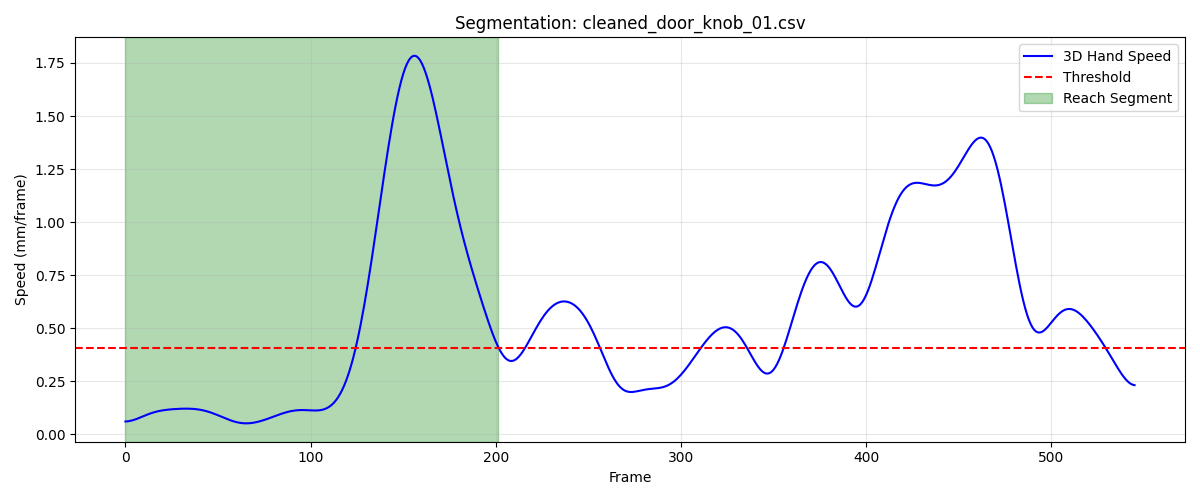

The data file committed next to this chart (first rows):
frame, sub_frame, shoulderr_x, shoulderr_y, shoulderr_z, humr1_x, humr1_y, humr1_z, humr2_x, humr2_y, humr2_z, humr3_x, humr3_y, humr3_z, humr4_x, humr4_y, humr4_z, humr5_x, humr5_y, humr5_z, humr6_x, humr6_y, humr6_z, humr7_x
1, 0, 180.2, -664.1, 575.2, 224.6, -614.5, 434, 229.7, -605.2, 362, 234.4, -665.4, 428.8, 170.7, -584.2, 414.7, 233.7, -668.2, 370, 184.2, -589.3, 360.2, 209.2
2, 0, 180.2, -664.1, 575.2, 224.6, -614.4, 434, 229.7, -605.1, 362, 234.3, -665.3, 428.8, 170.7, -584.2, 414.7, 233.7, -668.2, 370, 184.2, -589.2, 360.2, 209.2
3, 0, 180.1, -664.1, 575.2, 224.6, -614.4, 434, 229.7, -605.1, 362, 234.3, -665.3, 428.7, 170.7, -584.1, 414.7, 233.6, -668.1, 369.9, 184.2, -589.1, 360.2, 209.1
4, 0, 180.1, -664.1, 575.2, 224.5, -614.3, 434, 229.6, -605, 362, 234.2, -665.2, 428.7, 170.7, -584, 414.7, 233.6, -668.1, 369.9, 184.1, -589.1, 360.2, 209.1
5, 0, 180.1, -664, 575.2, 224.5, -614.3, 434, 229.6, -605, 362, 234.1, -665.2, 428.7, 170.6, -584, 414.7, 233.6, -668.1, 369.9, 184.1, -589, 360.2, 209
6, 0, 180.1, -664, 575.2, 224.5, -614.2, 434, 229.6, -604.9, 362, 234.1, -665.1, 428.7, 170.6, -583.9, 414.7, 233.5, -668, 369.9, 184.1, -589, 360.2, 209
7, 0, 180.1, -664, 575.2, 224.5, -614.2, 434, 229.6, -604.9, 362, 234, -665.1, 428.7, 170.6, -583.9, 414.7, 233.5, -668, 369.9, 184.1, -588.9, 360.2, 208.9
8, 0, 180, -664, 575.2, 224.5, -614.2, 434, 229.6, -604.8, 362, 234, -665.1, 428.7, 170.6, -583.8, 414.7, 233.5, -667.9, 369.9, 184.1, -588.9, 360.2, 208.9
9, 0, 180, -664, 575.2, 224.4, -614.1, 434.0, 229.6, -604.8, 362, 233.9, -665, 428.7, 170.6, -583.8, 414.7, 233.4, -667.9, 369.9, 184, -588.8, 360.2, 208.9
10, 0, 180, -663.9, 575.2, 224.4, -614.1, 434, 229.6, -604.7, 362, 233.9, -665, 428.6, 170.6, -583.7, 414.7, 233.4, -667.8, 369.9, 184, -588.8, 360.2, 208.8
11, 0, 180, -663.9, 575.2, 224.4, -614, 434, 229.5, -604.7, 362, 233.9, -664.9, 428.6, 170.5, -583.7, 414.8, 233.4, -667.7, 369.9, 184, -588.7, 360.3, 208.8
12, 0, 180, -663.9, 575.2, 224.4, -614, 434, 229.5, -604.6, 362, 233.8, -664.9, 428.6, 170.5, -583.7, 414.8, 233.4, -667.7, 369.9, 184, -588.7, 360.3, 208.8
13, 0, 179.9, -663.9, 575.2, 224.4, -613.9, 434, 229.5, -604.6, 362, 233.8, -664.8, 428.6, 170.5, -583.6, 414.8, 233.3, -667.6, 369.9, 184, -588.6, 360.3, 208.7
14, 0, 179.9, -663.9, 575.2, 224.4, -613.9, 434, 229.5, -604.5, 362.1, 233.8, -664.8, 428.6, 170.5, -583.6, 414.8, 233.3, -667.6, 369.9, 183.9, -588.6, 360.3, 208.7
15, 0, 179.9, -663.9, 575.2, 224.4, -613.9, 434, 229.5, -604.5, 362.1, 233.8, -664.8, 428.6, 170.5, -583.5, 414.8, 233.3, -667.5, 369.9, 183.9, -588.5, 360.3, 208.7
16, 0, 179.9, -663.9, 575.2, 224.3, -613.8, 434, 229.5, -604.4, 362.1, 233.9, -664.7, 428.6, 170.5, -583.5, 414.8, 233.3, -667.5, 369.9, 183.9, -588.5, 360.3, 208.7
17, 0, 179.9, -663.9, 575.2, 224.3, -613.8, 434.1, 229.5, -604.4, 362.1, 233.9, -664.7, 428.6, 170.5, -583.4, 414.8, 233.3, -667.4, 369.9, 183.9, -588.4, 360.3, 208.7
18, 0, 179.9, -663.9, 575.2, 224.3, -613.8, 434.1, 229.5, -604.3, 362.1, 233.9, -664.6, 428.7, 170.5, -583.4, 414.8, 233.3, -667.4, 369.9, 183.9, -588.4, 360.4, 208.7
19, 0, 179.9, -663.9, 575.2, 224.3, -613.7, 434.1, 229.5, -604.3, 362.1, 233.9, -664.6, 428.7, 170.5, -583.4, 414.9, 233.3, -667.3, 369.9, 183.9, -588.3, 360.4, 208.7
20, 0, 179.9, -663.9, 575.2, 224.3, -613.7, 434.1, 229.5, -604.2, 362.1, 233.9, -664.6, 428.7, 170.5, -583.3, 414.9, 233.3, -667.3, 369.9, 183.9, -588.3, 360.4, 208.7
21, 0, 179.9, -663.9, 575.2, 224.3, -613.7, 434.1, 229.5, -604.2, 362.2, 233.9, -664.5, 428.7, 170.5, -583.3, 414.9, 233.3, -667.2, 369.9, 183.9, -588.2, 360.4, 208.7
22, 0, 179.8, -663.9, 575.2, 224.4, -613.6, 434.1, 229.5, -604.1, 362.2, 234, -664.5, 428.7, 170.5, -583.3, 414.9, 233.3, -667.2, 369.9, 183.9, -588.2, 360.5, 208.8
23, 0, 179.8, -663.9, 575.2, 224.4, -613.6, 434.2, 229.5, -604.1, 362.2, 234, -664.5, 428.7, 170.5, -583.2, 415, 233.3, -667.1, 369.9, 183.9, -588.1, 360.5, 208.8
24, 0, 179.8, -663.9, 575.2, 224.4, -613.6, 434.2, 229.6, -604, 362.3, 234, -664.5, 428.8, 170.5, -583.2, 415, 233.3, -667.1, 370, 184, -588.1, 360.5, 208.8
25, 0, 179.8, -663.9, 575.2, 224.4, -613.6, 434.2, 229.6, -604, 362.3, 234, -664.5, 428.8, 170.5, -583.1, 415, 233.3, -667, 370, 184, -588, 360.6, 208.8
26, 0, 179.8, -663.9, 575.3, 224.4, -613.5, 434.3, 229.6, -604, 362.3, 233.9, -664.4, 428.8, 170.5, -583.1, 415.1, 233.3, -667, 370, 184, -588, 360.6, 208.8
27, 0, 179.8, -663.9, 575.3, 224.4, -613.5, 434.3, 229.6, -603.9, 362.4, 233.9, -664.4, 428.8, 170.6, -583.1, 415.1, 233.4, -667, 370, 184, -587.9, 360.6, 208.9
28, 0, 179.8, -663.9, 575.3, 224.4, -613.5, 434.4, 229.6, -603.9, 362.4, 233.9, -664.4, 428.9, 170.6, -583, 415.1, 233.4, -666.9, 370.1, 184.1, -587.9, 360.7, 208.9
29, 0, 179.8, -663.9, 575.4, 224.4, -613.5, 434.4, 229.7, -603.8, 362.5, 233.9, -664.4, 428.9, 170.6, -583, 415.2, 233.4, -666.9, 370.1, 184.1, -587.8, 360.7, 208.9
30, 0, 179.7, -663.9, 575.4, 224.4, -613.4, 434.4, 229.7, -603.8, 362.5, 233.9, -664.3, 428.9, 170.6, -583, 415.2, 233.4, -666.8, 370.1, 184.1, -587.8, 360.8, 208.9
31, 0, 179.7, -663.8, 575.4, 224.4, -613.4, 434.5, 229.7, -603.7, 362.6, 233.9, -664.3, 429, 170.6, -582.9, 415.3, 233.4, -666.8, 370.2, 184.1, -587.7, 360.8, 209
32, 0, 179.7, -663.8, 575.4, 224.4, -613.4, 434.5, 229.7, -603.7, 362.6, 233.9, -664.3, 429, 170.6, -582.9, 415.3, 233.4, -666.8, 370.2, 184.2, -587.7, 360.9, 209
33, 0, 179.7, -663.8, 575.5, 224.4, -613.4, 434.6, 229.7, -603.7, 362.7, 233.9, -664.3, 429, 170.7, -582.8, 415.4, 233.4, -666.7, 370.3, 184.2, -587.6, 360.9, 209
34, 0, 179.7, -663.8, 575.5, 224.5, -613.3, 434.6, 229.8, -603.6, 362.7, 233.9, -664.2, 429.1, 170.7, -582.8, 415.4, 233.4, -666.7, 370.3, 184.2, -587.6, 361, 209.1
35, 0, 179.7, -663.8, 575.5, 224.5, -613.3, 434.7, 229.8, -603.6, 362.8, 233.9, -664.2, 429.1, 170.7, -582.8, 415.4, 233.4, -666.7, 370.3, 184.2, -587.5, 361, 209.1
36, 0, 179.6, -663.8, 575.6, 224.5, -613.3, 434.7, 229.8, -603.5, 362.8, 233.9, -664.2, 429.2, 170.7, -582.7, 415.5, 233.5, -666.6, 370.4, 184.3, -587.5, 361.1, 209.1
37, 0, 179.6, -663.8, 575.6, 224.5, -613.2, 434.8, 229.8, -603.5, 362.9, 233.9, -664.1, 429.2, 170.7, -582.7, 415.5, 233.5, -666.6, 370.4, 184.3, -587.5, 361.1, 209.2
38, 0, 179.6, -663.8, 575.6, 224.5, -613.2, 434.8, 229.8, -603.4, 362.9, 233.9, -664.1, 429.2, 170.7, -582.6, 415.6, 233.5, -666.5, 370.5, 184.3, -587.4, 361.2, 209.2
39, 0, 179.6, -663.7, 575.7, 224.5, -613.2, 434.9, 229.8, -603.4, 363, 234, -664.1, 429.3, 170.7, -582.6, 415.6, 233.5, -666.5, 370.5, 184.3, -587.4, 361.2, 209.2
40, 0, 179.5, -663.7, 575.7, 224.5, -613.1, 434.9, 229.9, -603.3, 363.1, 234, -664, 429.3, 170.7, -582.6, 415.7, 233.5, -666.5, 370.6, 184.3, -587.3, 361.2, 209.3
41, 0, 179.5, -663.7, 575.8, 224.5, -613.1, 435, 229.9, -603.3, 363.1, 234.0, -664, 429.4, 170.8, -582.5, 415.7, 233.5, -666.4, 370.6, 184.4, -587.3, 361.3, 209.3
42, 0, 179.5, -663.7, 575.8, 224.5, -613.1, 435, 229.9, -603.3, 363.2, 234, -664, 429.4, 170.8, -582.5, 415.8, 233.6, -666.4, 370.6, 184.4, -587.2, 361.3, 209.4
43, 0, 179.5, -663.7, 575.8, 224.5, -613, 435.1, 229.9, -603.2, 363.2, 234, -663.9, 429.5, 170.8, -582.5, 415.8, 233.6, -666.4, 370.7, 184.4, -587.2, 361.4, 209.4
44, 0, 179.4, -663.7, 575.9, 224.5, -613, 435.1, 229.9, -603.2, 363.3, 234, -663.9, 429.5, 170.8, -582.4, 415.8, 233.6, -666.3, 370.7, 184.4, -587.2, 361.4, 209.4
45, 0, 179.4, -663.7, 575.9, 224.5, -613, 435.2, 229.9, -603.2, 363.3, 234, -663.9, 429.6, 170.8, -582.4, 415.9, 233.6, -666.3, 370.8, 184.4, -587.1, 361.5, 209.5
46, 0, 179.4, -663.7, 575.9, 224.5, -613, 435.3, 229.9, -603.1, 363.4, 234.1, -663.9, 429.6, 170.8, -582.3, 415.9, 233.6, -666.3, 370.8, 184.5, -587.1, 361.5, 209.5
47, 0, 179.4, -663.6, 576, 224.5, -612.9, 435.3, 229.9, -603.1, 363.4, 234.1, -663.8, 429.7, 170.8, -582.3, 416, 233.6, -666.2, 370.9, 184.5, -587.1, 361.6, 209.5
48, 0, 179.3, -663.6, 576, 224.5, -612.9, 435.4, 229.9, -603.1, 363.5, 234.1, -663.8, 429.7, 170.8, -582.3, 416, 233.6, -666.2, 370.9, 184.5, -587, 361.6, 209.6
49, 0, 179.3, -663.6, 576.1, 224.5, -612.9, 435.4, 229.9, -603, 363.5, 234.1, -663.8, 429.8, 170.8, -582.2, 416.1, 233.6, -666.2, 371, 184.5, -587, 361.7, 209.6
50, 0, 179.3, -663.6, 576.1, 224.5, -612.8, 435.5, 229.9, -603, 363.6, 234.1, -663.8, 429.8, 170.8, -582.2, 416.1, 233.7, -666.1, 371, 184.5, -587, 361.7, 209.6
51, 0, 179.2, -663.6, 576.2, 224.5, -612.8, 435.5, 230, -603, 363.6, 234.1, -663.7, 429.9, 170.8, -582.2, 416.1, 233.7, -666.1, 371.1, 184.5, -586.9, 361.8, 209.7
52, 0, 179.2, -663.6, 576.2, 224.5, -612.8, 435.6, 230, -602.9, 363.7, 234, -663.7, 429.9, 170.8, -582.1, 416.2, 233.7, -666.1, 371.1, 184.5, -586.9, 361.8, 209.7
53, 0, 179.2, -663.5, 576.2, 224.4, -612.8, 435.6, 230, -602.9, 363.7, 234, -663.7, 430, 170.8, -582.1, 416.2, 233.7, -666, 371.1, 184.5, -586.9, 361.9, 209.7
54, 0, 179.1, -663.5, 576.3, 224.4, -612.7, 435.7, 230, -602.9, 363.8, 234, -663.6, 430, 170.8, -582.1, 416.3, 233.7, -666, 371.2, 184.5, -586.8, 361.9, 209.7
55, 0, 179.1, -663.5, 576.3, 224.4, -612.7, 435.7, 230, -602.8, 363.8, 234, -663.6, 430.1, 170.8, -582, 416.3, 233.7, -666, 371.2, 184.5, -586.8, 361.9, 209.7
56, 0, 179.1, -663.4, 576.4, 224.4, -612.6, 435.7, 230, -602.8, 363.9, 234, -663.5, 430.1, 170.8, -582, 416.3, 233.7, -665.9, 371.3, 184.5, -586.8, 362, 209.7
57, 0, 179.1, -663.4, 576.4, 224.4, -612.6, 435.8, 230, -602.8, 363.9, 234, -663.5, 430.2, 170.8, -582, 416.4, 233.7, -665.9, 371.3, 184.5, -586.8, 362, 209.7
58, 0, 179, -663.4, 576.4, 224.4, -612.6, 435.8, 230, -602.8, 363.9, 234, -663.5, 430.2, 170.8, -582, 416.4, 233.7, -665.8, 371.4, 184.5, -586.7, 362, 209.8
59, 0, 179, -663.3, 576.5, 224.4, -612.5, 435.9, 230, -602.7, 364, 234, -663.4, 430.3, 170.8, -581.9, 416.4, 233.7, -665.8, 371.4, 184.5, -586.7, 362.1, 209.8
60, 0, 179, -663.3, 576.5, 224.4, -612.5, 435.9, 229.9, -602.7, 364, 233.9, -663.4, 430.3, 170.7, -581.9, 416.5, 233.7, -665.8, 371.5, 184.5, -586.7, 362.1, 209.8
... 142 more rows
